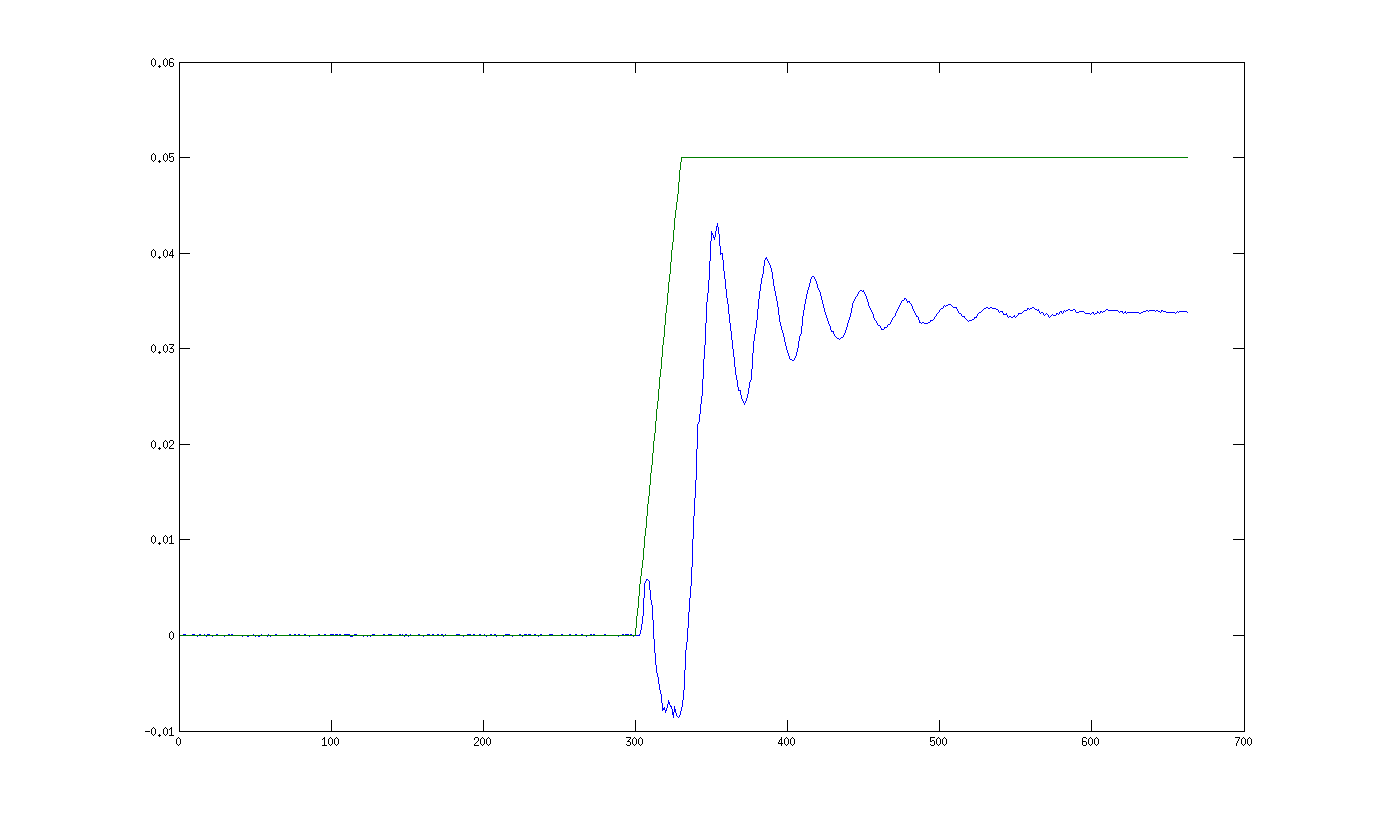

Values plotted in this chart, from the file beside it:
Tiempo, Angulo, Xcom, Ycom, Zcom, x_acc_robot, y_acc_robot, z_acc_robot, angulo_x, angulo_y, angulo_z, aceleracion_x, aceleracion_y, aceleracion_z, velocidad_angular_x, velocidad_angular_y, velocidad_angular_z, campo_magnetico_x, campo_magnetico_y, campo_magnetico_z, seno_x, seno_z, coseno_z, Xzmp-Juanlo
0.00, 0.00, 0, 0, 89.27, 0.00, 0.00, 0.00, 179, 1.11, 11.00, -0.31, 0.17, -9.74, 0.05, -0.25, -0.02, 0.47, 0.07, 0.87, 0.00, 0.00, 0.00, 0.00
0.04, 0.00, 0, 0, 89.27, 0.00, 0.00, 0.00, 179, 1.12, 10.99, -0.36, 0.11, -9.77, -0.47, -0.47, 0.04, 0.47, 0.07, 0.87, 0.00, 0.00, 0.00, 0.00
0.07, 0.00, 0, 0, 89.27, 0.00, 0.00, 0.00, 179, 1.12, 10.99, -0.21, 0.13, -9.86, 0.41, 0.33, 0.27, 0.47, 0.07, 0.87, 0.00, 0.00, 0.00, 0.00
0.09, 0.00, 0, 0, 89.27, 0.00, 0.00, 0.00, 179, 1.12, 10.98, 0.14, 0.14, -9.90, 0.25, -0.35, 0.43, 0.47, 0.07, 0.87, 0.00, 0.00, 0.00, 0.00
0.12, 0.00, 0, 0, 89.27, 0.00, 0.00, 0.00, 179, 1.12, 10.98, -0.32, 0.24, -9.89, 0.16, 0.47, -0.17, 0.47, 0.07, 0.87, 0.00, 0.00, 0.00, 0.00
0.15, 0.00, 0, 0, 89.27, 0.00, 0.00, 0.00, 179, 1.11, 10.97, -0.24, 0.16, -9.95, 0.08, 0.26, -0.15, 0.47, 0.07, 0.87, 0.00, 0.00, 0.00, 0.00
0.20, 0.00, 0, 0, 89.27, 0.00, 0.00, 0.00, 179, 1.10, 10.97, -0.37, 0.19, -9.82, -0.01, 0.55, -0.42, 0.47, 0.07, 0.87, 0.00, 0.00, 0.00, 0.00
0.22, 0.00, 0, 0, 89.27, 0.00, 0.00, 0.00, 179, 1.09, 10.98, -0.21, 0.12, -9.80, -0.10, 1.19, -0.57, 0.47, 0.07, 0.87, 0.00, 0.00, 0.00, 0.00
0.25, 0.00, 0, 0, 89.27, 0.00, 0.00, 0.00, 179, 1.09, 10.99, -0.45, 0.16, -9.75, -0.15, 0.28, -0.52, 0.46, 0.07, 0.87, 0.00, 0.00, 0.00, 0.00
0.29, 0.00, 0, 0, 89.27, 0.00, 0.00, 0.00, 179, 1.10, 11.00, -0.28, 0.12, -9.79, -0.77, 0.62, -0.83, 0.47, 0.07, 0.87, 0.00, 0.00, 0.00, 0.00
0.31, 0.00, 0, 0, 89.27, 0.00, 0.00, 0.00, 179, 1.10, 11.00, -0.58, 0.09, -9.73, -0.14, -0.46, 0.48, 0.46, 0.07, 0.87, 0.00, 0.00, 0.00, 0.00
0.35, 0.00, 0, 0, 89.27, 0.00, 0.00, 0.00, 179, 1.10, 11.00, -0.27, 0.11, -9.76, 0.10, 0.69, 0.20, 0.47, 0.07, 0.87, 0.00, 0.00, 0.00, 0.00
0.40, 0.00, 0, 0, 89.27, 0.00, 0.00, 0.00, 179, 1.09, 11.02, -0.24, 0.08, -9.69, 0.04, 0.16, -0.70, 0.47, 0.07, 0.87, 0.00, 0.00, 0.00, 0.00
0.44, 0.00, 0, 0, 89.27, 0.00, 0.00, 0.00, 179, 1.08, 11.03, -0.38, 0.11, -9.79, -0.90, 0.25, -0.31, 0.47, 0.07, 0.87, 0.00, 0.00, 0.00, 0.00
0.45, 0.00, 0, 0, 89.27, 0.00, 0.00, 0.00, 179, 1.09, 11.02, 0.03, 0.22, -9.99, 0.35, 0.30, -0.07, 0.47, 0.07, 0.87, 0.00, 0.00, 0.00, 0.00
0.49, 0.00, 0, 0, 89.27, 0.00, 0.00, 0.00, 179, 1.08, 11.02, -0.67, 0.22, -9.68, -0.75, 0.05, -0.43, 0.47, 0.07, 0.87, 0.00, 0.00, 0.00, 0.00
0.53, 0.00, 0, 0, 89.27, 0.00, 0.00, 0.00, 179.1, 1.09, 11.02, -0.38, 0.17, -9.61, -0.47, 0.31, -0.43, 0.46, 0.07, 0.87, 0.00, 0.00, 0.00, 0.00
0.59, 0.00, 0, 0, 89.27, 0.00, 0.00, 0.00, 179.1, 1.08, 11.02, -0.09, 0.16, -9.56, 0.23, 0.11, -0.07, 0.47, 0.07, 0.87, 0.00, 0.00, 0.00, 0.00
0.60, 0.00, 0, 0, 89.27, 0.00, 0.00, 0.00, 179.1, 1.08, 11.02, -0.11, 0.25, -9.69, 0.12, 0.74, -0.29, 0.47, 0.07, 0.87, 0.00, 0.00, 0.00, 0.00
0.63, 0.00, 0, 0, 89.27, 0.00, 0.00, 0.00, 179.1, 1.07, 11.01, -0.33, 0.21, -9.72, -0.05, 0.18, -0.15, 0.47, 0.07, 0.87, 0.00, 0.00, 0.00, 0.00
0.66, 0.00, 0, 0, 89.27, 0.00, 0.00, 0.00, 179, 1.07, 11.02, -0.14, 0.10, -9.97, 0.25, 0.19, 0.00, 0.46, 0.07, 0.87, 0.00, 0.00, 0.00, 0.00
0.69, 0.00, 0, 0, 89.27, 0.00, 0.00, 0.00, 179, 1.07, 11.02, -0.22, 0.18, -9.97, 0.07, 0.29, 0.21, 0.47, 0.07, 0.87, 0.00, 0.00, 0.00, 0.00
0.73, 0.00, 0, 0, 89.27, 0.00, 0.00, 0.00, 179, 1.06, 11.02, -0.38, 0.18, -9.91, -0.22, 0.31, -0.11, 0.47, 0.07, 0.87, 0.00, 0.00, 0.00, 0.00
0.75, 0.00, 0, 0, 89.27, 0.00, 0.00, 0.00, 179.1, 1.06, 11.01, -0.17, 0.14, -9.88, 0.33, 0.73, 0.24, 0.47, 0.07, 0.87, 0.00, 0.00, 0.00, 0.00
0.78, 0.00, 0, 0, 89.27, 0.00, 0.00, 0.00, 179.1, 1.07, 10.99, 0.25, 0.12, -9.90, 0.08, 0.50, -0.38, 0.47, 0.07, 0.87, 0.00, 0.00, 0.00, 0.00
0.82, 0.00, 0, 0, 89.27, 0.00, 0.00, 0.00, 179.1, 1.07, 11.01, -0.59, 0.12, -9.67, -0.08, 1.06, -1.15, 0.46, 0.07, 0.87, 0.00, 0.00, 0.00, 0.00
0.84, 0.00, 0, 0, 89.27, 0.00, 0.00, 0.00, 179.1, 1.07, 11.01, -0.34, 0.23, -9.64, -0.33, 0.05, -0.48, 0.47, 0.07, 0.87, 0.00, 0.00, 0.00, 0.00
0.87, 0.00, 0, 0, 89.27, 0.00, 0.00, 0.00, 179.1, 1.07, 11.01, -0.46, 0.14, -9.58, 0.25, -0.09, -0.17, 0.47, 0.07, 0.87, 0.00, 0.00, 0.00, 0.00
0.91, 0.00, 0, 0, 89.27, 0.00, 0.00, 0.00, 179.1, 1.07, 11.02, -0.06, 0.19, -9.88, 0.05, 0.31, 0.03, 0.47, 0.07, 0.87, 0.00, 0.00, 0.00, 0.00
0.94, 0.00, 0, 0, 89.27, 0.00, 0.00, 0.00, 179, 1.07, 11.01, -0.12, 0.13, -9.96, -0.11, 0.55, -0.02, 0.47, 0.07, 0.87, 0.00, 0.00, 0.00, 0.00
0.96, 0.00, 0, 0, 89.27, 0.00, 0.00, 0.00, 179, 1.06, 11.05, -0.18, 0.14, -10.02, -0.12, 0.06, -0.48, 0.47, 0.07, 0.87, 0.00, 0.00, 0.00, 0.00
1.00, 0.00, 0, 0, 89.27, 0.00, 0.00, 0.00, 179.1, 1.08, 11.04, -0.08, 0.08, -9.93, 0.16, -0.38, -0.25, 0.47, 0.07, 0.87, 0.00, 0.00, 0.00, 0.00
1.02, 0.00, 0, 0, 89.27, 0.00, 0.00, 0.00, 179.1, 1.08, 11.02, 0.25, 0.19, -9.80, 0.19, 0.79, -0.64, 0.47, 0.07, 0.87, 0.00, 0.00, 0.00, 0.00
1.06, 0.00, 0, 0, 89.27, 0.00, 0.00, 0.00, 179.1, 1.09, 11.02, -0.09, 0.14, -9.84, 0.65, 0.32, 0.06, 0.47, 0.07, 0.87, 0.00, 0.00, 0.00, 0.00
1.10, 0.00, 0, 0, 89.27, 0.00, 0.00, 0.00, 179.1, 1.09, 11.01, -0.56, 0.19, -9.90, 0.10, 0.06, 0.06, 0.47, 0.07, 0.87, 0.00, 0.00, 0.00, 0.00
1.12, 0.00, 0, 0, 89.27, 0.00, 0.00, 0.00, 179.1, 1.10, 11.03, -0.09, 0.15, -10.07, 0.17, -0.36, -0.58, 0.47, 0.07, 0.87, 0.00, 0.00, 0.00, 0.00
1.15, 0.00, 0, 0, 89.27, 0.00, 0.00, 0.00, 179.1, 1.11, 11.02, -0.62, 0.19, -9.87, 0.19, -0.13, -0.37, 0.47, 0.07, 0.87, 0.00, 0.00, 0.00, 0.00
1.18, 0.00, 0, 0, 89.27, 0.00, 0.00, 0.00, 179.1, 1.11, 11.03, -0.47, 0.16, -9.80, -0.45, 0.10, -0.96, 0.47, 0.07, 0.87, 0.00, 0.00, 0.00, 0.00
1.21, 0.00, 0, 0, 89.27, 0.00, 0.00, 0.00, 179.1, 1.11, 11.01, 0.01, 0.19, -9.64, -0.15, 0.03, -0.43, 0.47, 0.07, 0.87, 0.00, 0.00, 0.00, 0.00
1.24, 0.00, 0, 0, 89.27, 0.00, 0.00, 0.00, 179.1, 1.12, 11.01, -0.28, 0.19, -9.69, -0.09, 0.01, 0.54, 0.47, 0.07, 0.87, 0.00, 0.00, 0.00, 0.00
1.27, 0.00, 0, 0, 89.27, 0.00, 0.00, 0.00, 179.1, 1.13, 11.03, -0.03, 0.14, -9.80, -0.81, -0.26, -0.57, 0.46, 0.07, 0.87, 0.00, 0.00, 0.00, 0.00
1.30, 0.00, 0, 0, 89.27, 0.00, 0.00, 0.00, 179.1, 1.12, 11.01, -0.36, 0.10, -9.78, 0.08, 0.32, 0.04, 0.47, 0.07, 0.87, 0.00, 0.00, 0.00, 0.00
1.33, 0.00, 0, 0, 89.27, 0.00, 0.00, 0.00, 179.1, 1.13, 11.02, -0.13, 0.18, -9.90, 0.16, -0.38, -0.18, 0.47, 0.07, 0.87, 0.00, 0.00, 0.00, 0.00
1.36, 0.00, 0, 0, 89.27, 0.00, 0.00, 0.00, 179.1, 1.16, 11.01, -0.15, 0.14, -9.85, 0.16, -0.20, -0.15, 0.47, 0.07, 0.87, 0.00, 0.00, 0.00, 0.00
1.40, 0.00, 0, 0, 89.27, 0.00, 0.00, 0.00, 179.1, 1.16, 11.03, -0.38, 0.12, -9.81, 0.30, 0.78, -0.69, 0.46, 0.07, 0.86, 0.00, 0.00, 0.00, 0.00
1.43, 0.00, 0, 0, 89.27, 0.00, 0.00, 0.00, 179.1, 1.17, 11.03, -0.15, 0.07, -9.70, 0.05, -0.21, 0.07, 0.47, 0.07, 0.87, 0.00, 0.00, 0.00, 0.00
1.45, 0.00, 0, 0, 89.27, 0.00, 0.00, 0.00, 179.1, 1.19, 11.00, -0.15, 0.14, -9.90, -0.50, 0.46, 0.24, 0.47, 0.07, 0.87, 0.00, 0.00, 0.00, 0.00
1.48, 0.00, 0, 0, 89.27, 0.00, 0.00, 0.00, 179.1, 1.19, 11.01, -0.09, 0.20, -9.87, -0.02, 0.44, -0.43, 0.47, 0.07, 0.87, 0.00, 0.00, 0.00, 0.00
1.51, 0.00, 0, 0, 89.27, 0.00, 0.00, 0.00, 179.1, 1.20, 10.99, 0.04, 0.12, -9.71, -0.21, 0.47, 0.07, 0.47, 0.07, 0.87, 0.00, 0.00, 0.00, 0.00
1.54, 0.00, 0, 0, 89.27, 0.00, 0.00, 0.00, 179.1, 1.20, 11.01, -0.43, 0.22, -9.70, -0.01, 0.02, -0.48, 0.47, 0.07, 0.87, 0.00, 0.00, 0.00, 0.00
1.57, 0.00, 0, 0, 89.27, 0.00, 0.00, 0.00, 179.1, 1.20, 11.00, -0.19, 0.12, -9.71, -0.36, 0.31, 0.17, 0.47, 0.07, 0.87, 0.00, 0.00, 0.00, 0.00
1.61, 0.00, 0, 0, 89.27, 0.00, 0.00, 0.00, 179.1, 1.20, 10.99, -0.02, 0.08, -9.89, 0.14, 0.34, -0.05, 0.47, 0.07, 0.87, 0.00, 0.00, 0.00, 0.00
1.63, 0.00, 0, 0, 89.27, 0.00, 0.00, 0.00, 179.1, 1.20, 10.99, -0.10, 0.17, -9.77, -0.19, -0.05, 0.04, 0.47, 0.07, 0.87, 0.00, 0.00, 0.00, 0.00
1.66, 0.00, 0, 0, 89.27, 0.00, 0.00, 0.00, 179.1, 1.21, 10.98, -0.42, 0.17, -9.79, -0.26, 0.26, -0.07, 0.46, 0.07, 0.86, 0.00, 0.00, 0.00, 0.00
1.69, 0.00, 0, 0, 89.27, 0.00, 0.00, 0.00, 179, 1.20, 11.01, 0.00, 0.23, -9.89, -0.40, 0.40, 0.38, 0.47, 0.07, 0.87, 0.00, 0.00, 0.00, 0.00
1.72, 0.00, 0, 0, 89.27, 0.00, 0.00, 0.00, 179.1, 1.20, 10.98, -0.53, 0.05, -9.77, -0.05, -0.21, -0.17, 0.47, 0.07, 0.87, 0.00, 0.00, 0.00, 0.00
1.75, 0.00, 0, 0, 89.27, 0.00, 0.00, 0.00, 179.1, 1.22, 10.98, -0.17, 0.19, -9.81, -0.31, -0.13, -0.76, 0.47, 0.07, 0.87, 0.00, 0.00, 0.00, 0.00
1.78, 0.00, 0, 0, 89.27, 0.00, 0.00, 0.00, 179.1, 1.23, 10.94, -0.10, 0.15, -9.72, -0.60, 0.09, -0.07, 0.47, 0.06, 0.87, 0.00, 0.00, 0.00, 0.00
1.82, 0.00, 0, 0, 89.27, 0.00, 0.00, 0.00, 179.1, 1.23, 10.96, -0.33, 0.08, -9.78, 0.32, 0.26, -0.43, 0.47, 0.07, 0.87, 0.00, 0.00, 0.00, 0.00
1.84, 0.00, 0, 0, 89.27, 0.00, 0.00, 0.00, 179, 1.25, 10.97, -0.28, 0.13, -9.77, -0.28, -0.15, -0.18, 0.47, 0.07, 0.87, 0.00, 0.00, 0.00, 0.00
... 603 more rows
